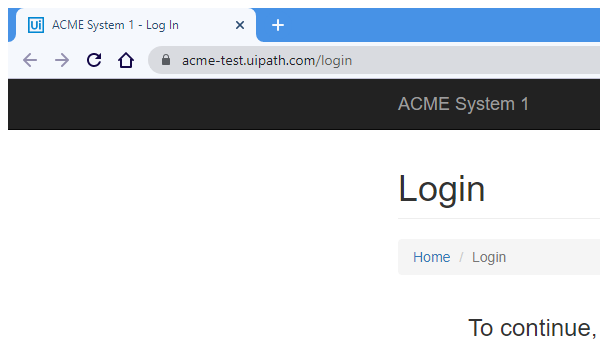
Task: Project #4
Workflow: LoginAcme

Step 1 [try]: Attach Browser 'chrome.exe ACME' in window 'ACME System 1 - Log In' (chrome.exe)

Step 2 [try]: find the heading (no picture)

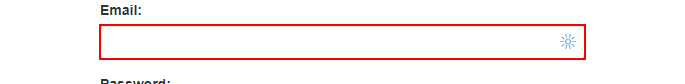
Step 3 [then]: type [username] into the text box 'email'

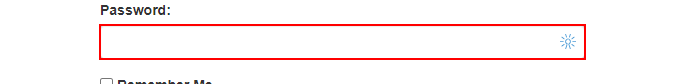
Step 4: type a value into the text box 'password'

Step 5: click on the button (no picture)

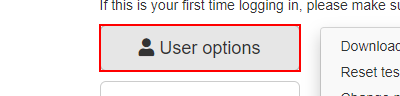
Step 6 [try]: find the button in window 'ACME System 1 - Dashboard' (chrome.exe)
